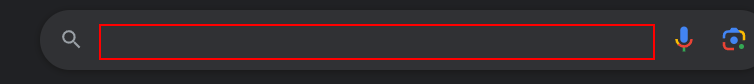
Workflow: StringHandling

Step 1: type "["robotics process autpmation"+"[k(enter)]"]" into the text box in window 'Google' (msedge.exe)

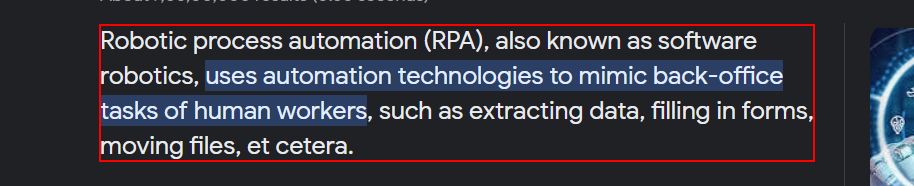
Step 2: get-text from the element in window 'robotic process automation - Google Search' (msedge.exe)
